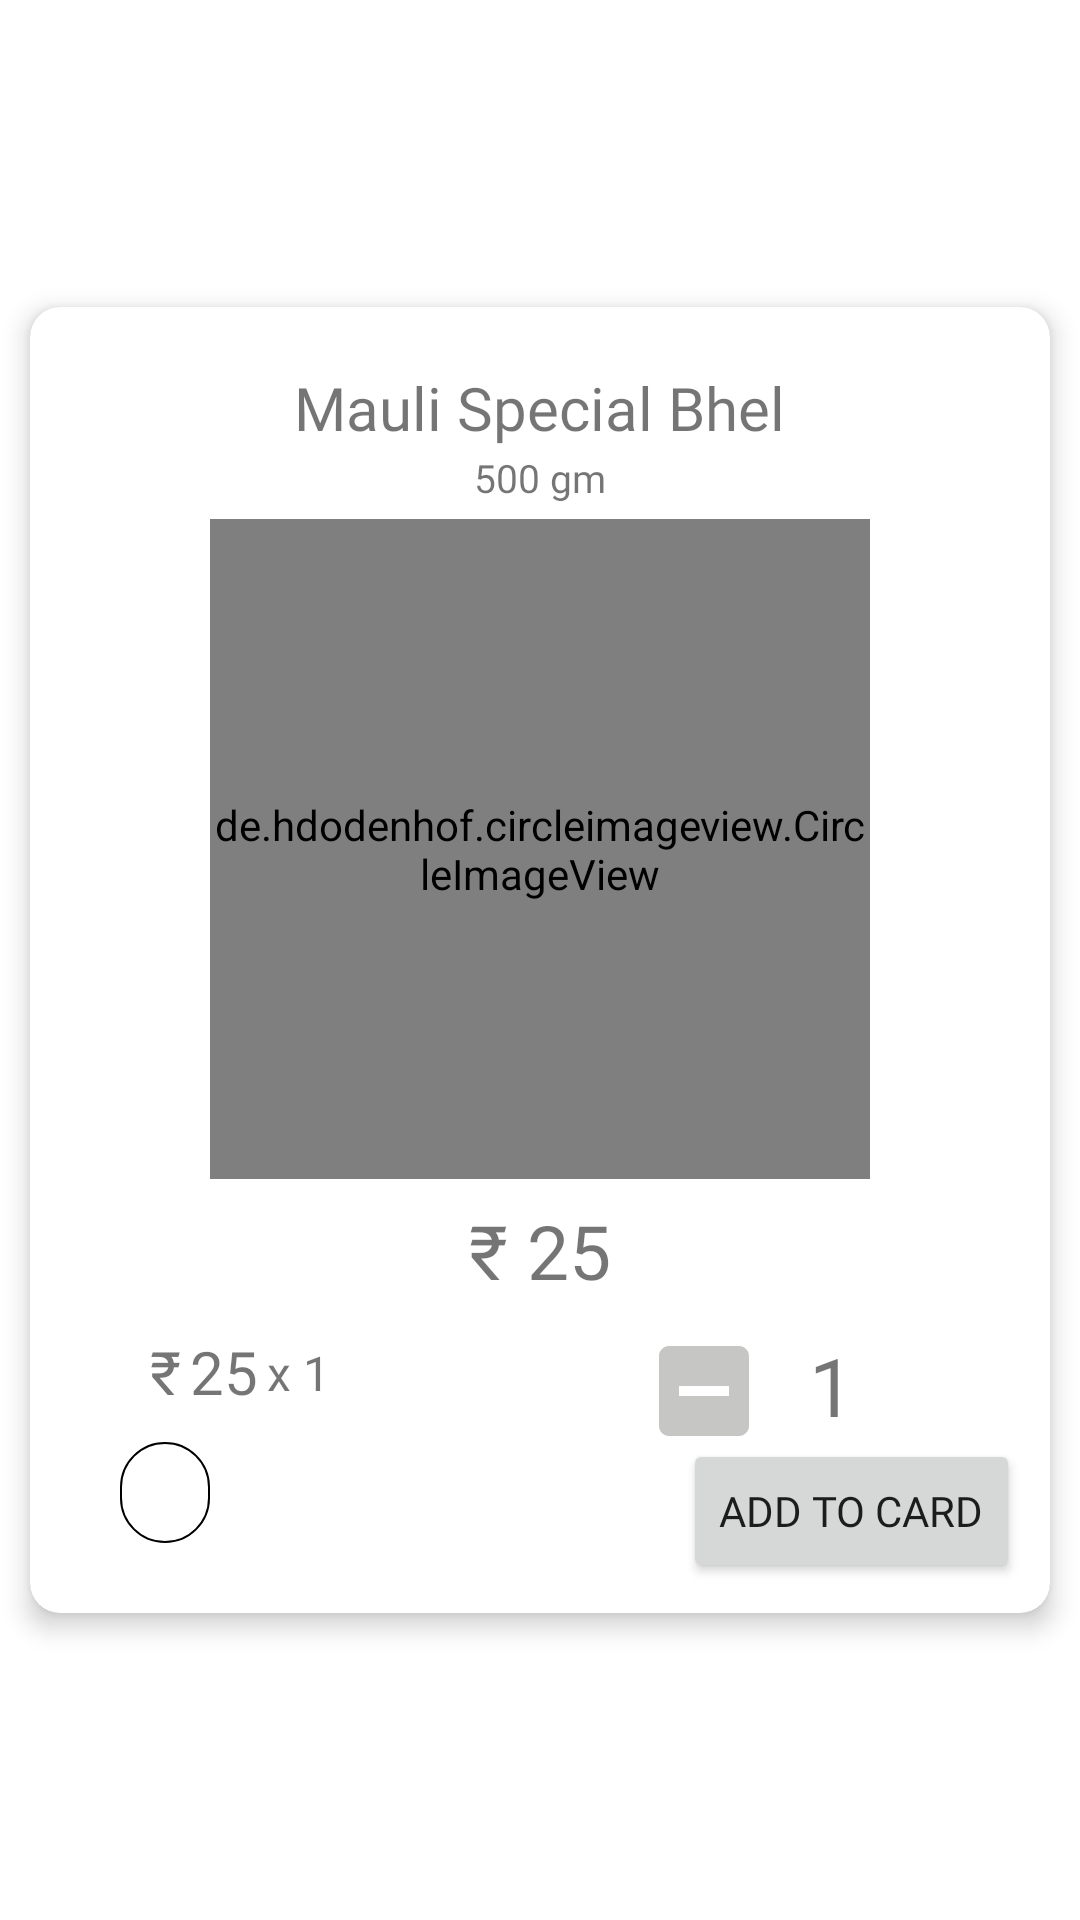

Write the Android layout XML for this screen, with the resource values it uses.
<!-- AndroidManifest.xml: application theme Theme.FoodDelivery -->
<!-- res/layout/fragment_product_view.xml -->
<?xml version="1.0" encoding="utf-8"?>
<RelativeLayout xmlns:android="http://schemas.android.com/apk/res/android"
    xmlns:tools="http://schemas.android.com/tools"
    android:layout_width="match_parent"
    android:layout_height="match_parent"
    android:gravity="center"
    android:layout_marginBottom="56dp"
    xmlns:app="http://schemas.android.com/apk/res-auto"
    tools:context=".Fragment.ProductViewFragment">

   <androidx.cardview.widget.CardView
       android:id="@+id/cart"
       android:visibility="visible"
       android:layout_width="match_parent"
       android:layout_height="wrap_content"
       android:layout_margin="10dp"
       app:cardElevation="5dp"
       app:cardCornerRadius="10dp"
       app:contentPadding="10dp">

       <RelativeLayout
           android:layout_width="match_parent"
           android:layout_height="wrap_content">

           <de.hdodenhof.circleimageview.CircleImageView
               android:id="@+id/productImg"
               android:layout_width="220dp"
               android:layout_height="220dp"
               android:layout_marginTop="5dp"
               android:src="@color/normal"
               android:layout_marginBottom="5dp"
               android:layout_below="@id/productWeight"
               android:layout_centerHorizontal="true"/>

           <TextView
               android:id="@+id/productName"
               android:layout_width="wrap_content"
               android:layout_height="wrap_content"
               android:text="Mauli Special Bhel"
               android:fontFamily="@font/candal"
               android:layout_centerHorizontal="true"
               android:layout_marginTop="10dp"
               android:textSize="20sp"
               android:textColor="@color/secondary"
               tools:ignore="HardcodedText" />
           <TextView
               android:id="@+id/productPrice"
               android:layout_width="wrap_content"
               android:layout_height="wrap_content"
               android:text="₹ 25"
               android:fontFamily="@font/candal"
               android:textSize="25sp"
               android:textColor="@color/primary"
               android:layout_below="@id/productImg"
               android:layout_marginTop="2dp"
               android:layout_centerHorizontal="true"
               tools:ignore="HardcodedText" />
           <TextView
               android:id="@+id/productWeight"
               android:layout_width="wrap_content"
               android:layout_height="wrap_content"
               android:text="500 gm"
               android:layout_below="@id/productName"
               android:layout_marginTop="1dp"
               android:layout_centerHorizontal="true"
               android:textSize="13sp"
               android:layout_marginStart="10dp"
               android:fontFamily="@font/candal"
               android:textColor="@color/regular"
               tools:ignore="HardcodedText" />


           <RelativeLayout
               android:layout_width="match_parent"
               android:layout_height="wrap_content"
               android:layout_marginTop="10dp"
               android:layout_below="@id/productPrice"
               android:gravity="end">


               <ImageView
                   android:layout_width="40dp"
                   android:layout_height="40dp"
                   android:src="@drawable/ic_minus"
                   android:layout_toLeftOf="@id/count"
                   android:id="@+id/btnMinus"/>
               <TextView
                   android:id="@+id/count"
                   android:layout_width="wrap_content"
                   android:layout_height="wrap_content"
                   android:text="1"
                   android:layout_marginEnd="5dp"
                   android:textColor="@color/secondary"
                   android:textSize="27sp"
                   android:fontFamily="@font/candal"
                   android:layout_toLeftOf="@id/btnAdd"
                   android:layout_marginStart="15dp"
                   tools:ignore="HardcodedText" />
               <ImageView
                   android:layout_width="40dp"
                   android:layout_height="40dp"
                   android:src="@drawable/ic_add"
                   android:layout_marginStart="10dp"
                   android:layout_alignParentRight="true"
                   android:id="@+id/btnAdd"/>

               <TextView
                   android:id="@+id/text"
                   android:layout_width="wrap_content"
                   android:layout_height="wrap_content"
                   android:text="₹"
                   android:textColor="@color/secondary"
                   android:fontFamily="@font/candal"
                   android:textSize="20sp"
                   android:layout_marginStart="30dp"
                   tools:ignore="HardcodedText" />
               <TextView
                   android:id="@+id/PriceCount"
                   android:layout_toRightOf="@id/text"
                   android:layout_width="wrap_content"
                   android:layout_height="wrap_content"
                   android:text="25"
                   android:textColor="@color/secondary"
                   android:fontFamily="@font/candal"
                   android:textSize="20sp"
                   android:layout_marginStart="3dp"
                   tools:ignore="HardcodedText" />
               <TextView
                   android:id="@+id/Count"
                   android:layout_toRightOf="@id/PriceCount"
                   android:layout_width="wrap_content"
                   android:layout_height="wrap_content"
                   android:text="x 1"
                   android:layout_marginTop="3dp"
                   android:fontFamily="@font/candal"
                   android:textSize="16sp"
                   android:layout_marginStart="3dp"
                   tools:ignore="HardcodedText" />

               <TextView
                   android:id="@+id/priceCount"
                   android:layout_marginStart="20dp"
                   android:layout_width="wrap_content"
                   android:layout_height="wrap_content"
                   android:text=""
                   android:layout_below="@id/PriceCount"
                   android:textColor="@color/secondary"
                   android:fontFamily="@font/candal"
                   android:textSize="25sp"
                   android:background="@drawable/search_bg"
                   android:paddingStart="15dp"
                   android:paddingEnd="15dp"
                   android:layout_marginTop="10dp"
                   tools:ignore="HardcodedText" />

               <Button
                   android:id="@+id/btnAddCard"
                   android:layout_width="wrap_content"
                   android:layout_height="wrap_content"
                   android:text="Add to card"
                   android:layout_below="@id/count"
                   android:layout_alignParentRight="true"
                   android:fontFamily="@font/candal"
                   tools:ignore="HardcodedText" />

           </RelativeLayout>

       </RelativeLayout>

   </androidx.cardview.widget.CardView>


















</RelativeLayout>
<!-- resources referenced by this layout -->
<resources>
  <!-- drawable ic_minus (drawable) -->
  <vector android:height="24dp" android:tint="#C6C6C5"
      android:viewportHeight="24" android:viewportWidth="24"
      android:width="24dp" xmlns:android="http://schemas.android.com/apk/res/android">
      <path android:fillColor="@android:color/white" android:pathData="M19,3H5C3.9,3 3,3.9 3,5v14c0,1.1 0.9,2 2,2h14c1.1,0 2,-0.9 2,-2V5C21,3.9 20.1,3 19,3zM17,13H7v-2h10V13z"/>
  </vector>
  <!-- drawable search_bg (drawable) -->
  <?xml version="1.0" encoding="utf-8"?>
  <shape xmlns:android="http://schemas.android.com/apk/res/android">
  
      <corners android:radius="20dp"/>
      <stroke android:color="@color/black"
          android:width="0.8dp"/>
  
  </shape>
  <style name="Theme.FoodDelivery" parent="Theme.MaterialComponents.Light.NoActionBar">
          
          <item name="android:forceDarkAllowed" tools:targetApi="q">false</item>
          <item name="colorPrimary">@color/primary</item>
          <item name="colorPrimaryVariant">@color/secondary</item>
          <item name="colorOnPrimary">@color/white</item>
          
          <item name="colorSecondary">@color/regular</item>
          <item name="colorSecondaryVariant">@color/teal_700</item>
          <item name="colorOnSecondary">@color/black</item>
          
          <item name="android:statusBarColor" tools:targetApi="l">?attr/colorPrimaryVariant</item>
          
      </style>
  <!-- not gathered from this repository: default colours our renderer supplied (Android Studio template values) -->
  <color name="teal_700">#FF018786</color>
  <color name="black">#FF000000</color>
  <color name="white">#FFFFFFFF</color>
</resources>
